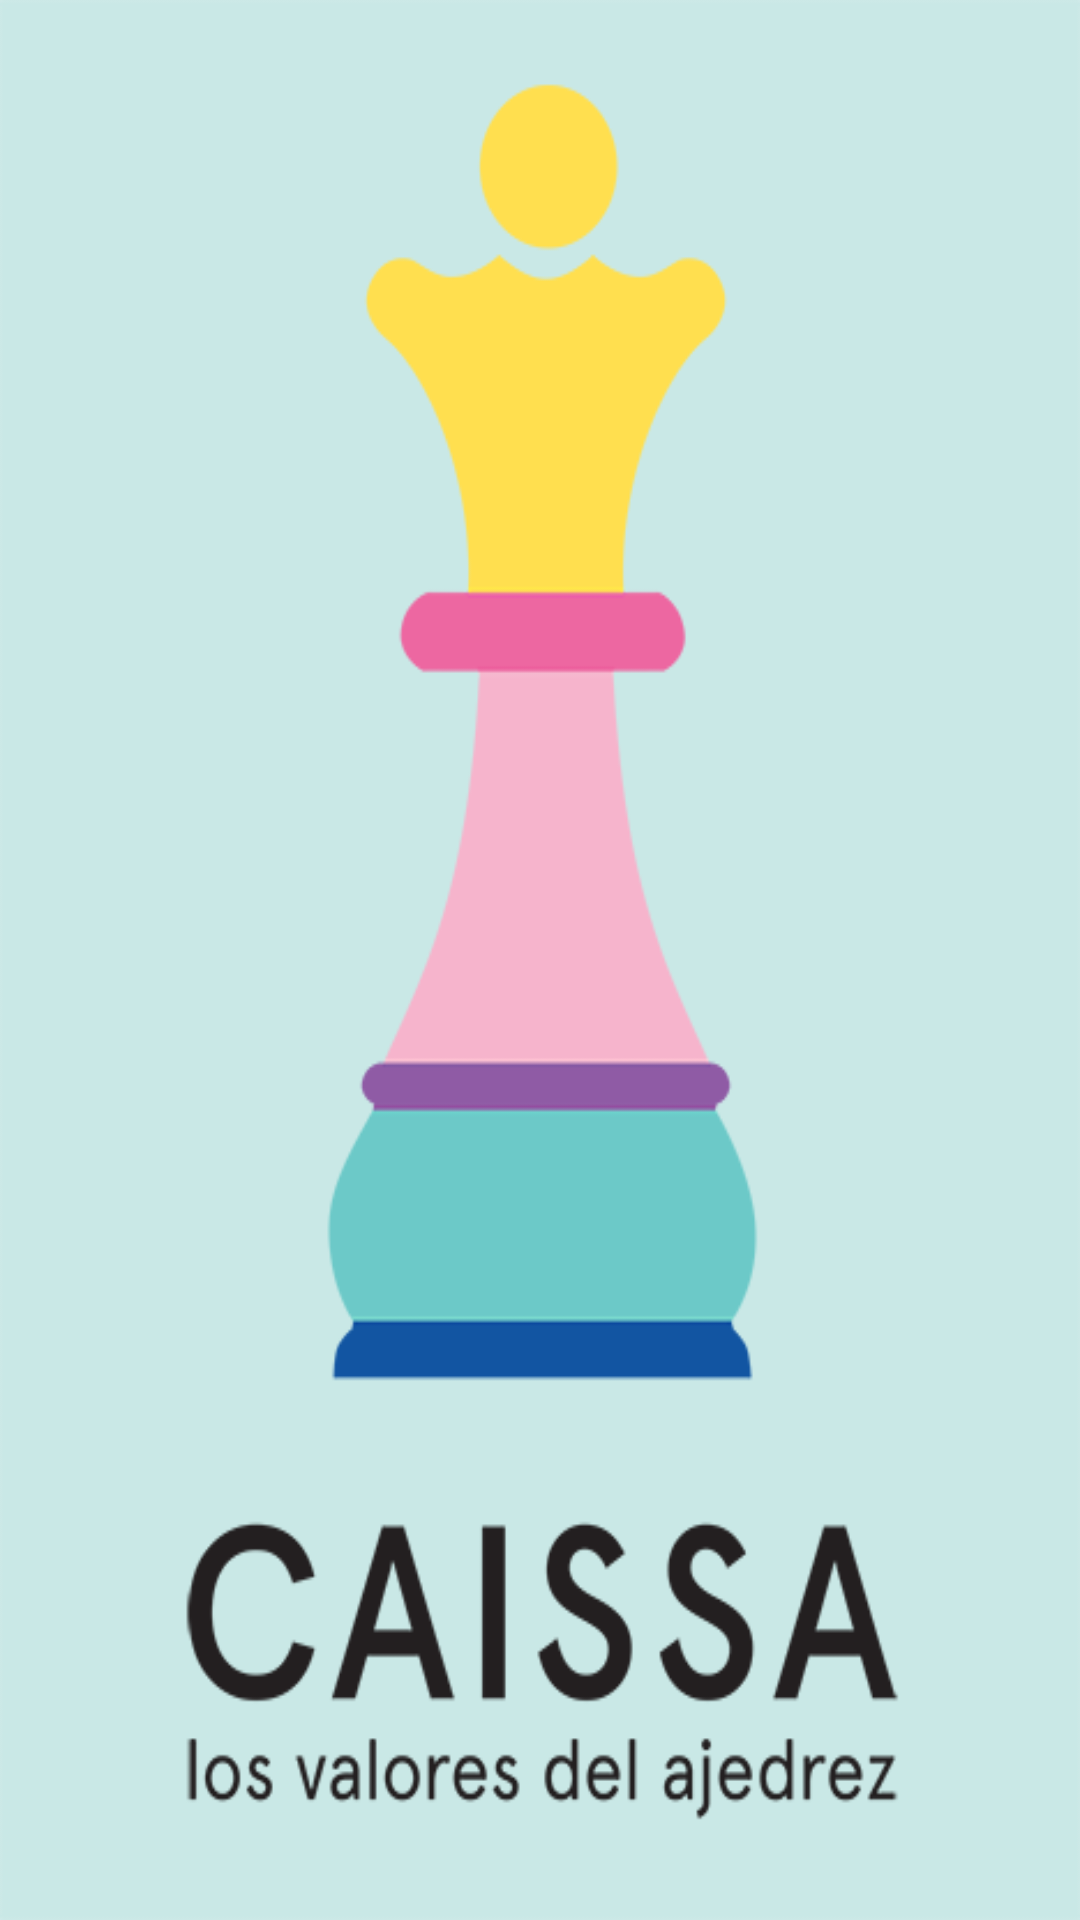

This screen was rendered from an Android layout file. Write that file and the resources it references.
<!-- AndroidManifest.xml: application theme AppTheme -->
<!-- res/layout/activity_splash_screen.xml -->
<?xml version="1.0" encoding="utf-8"?>
<android.support.constraint.ConstraintLayout xmlns:android="http://schemas.android.com/apk/res/android"
    xmlns:app="http://schemas.android.com/apk/res-auto"
    xmlns:tools="http://schemas.android.com/tools"
    android:layout_width="match_parent"
    android:layout_height="match_parent"
    tools:context="com.telefonica.first.tableroprueba.SplashScreen"
    android:padding="@dimen/fondo_altura_ajedrez"
    android:background="@drawable/caissa_principal">

    <Button
        android:id="@+id/button2"
        android:layout_width="40dp"
        android:layout_height="40dp"
        android:text=""
        android:background="@null"
        android:onClick="truco"
        app:layout_constraintRight_toRightOf="parent"
        app:layout_constraintLeft_toLeftOf="parent"
        app:layout_constraintBottom_toBottomOf="parent"
        app:layout_constraintTop_toTopOf="parent"
        app:layout_constraintHorizontal_bias="0.0"
        app:layout_constraintVertical_bias="1.0" />
</android.support.constraint.ConstraintLayout>
<!-- resources referenced by this layout -->
<resources>
  <dimen name="fondo_altura_ajedrez">10dp</dimen>
  <!-- drawable caissa_principal: png bitmap (drawable, 44943 bytes) -->
  <style name="AppTheme" parent="Theme.AppCompat.Light.DarkActionBar">
          
          <item name="colorPrimary">@color/colorPrimary</item>
          <item name="colorPrimaryDark">@color/colorPrimaryDark</item>
          <item name="colorAccent">@color/colorAccent</item>
          <item name="toolbarStyle">@style/custom_toolbar</item>
      </style>
  <color name="colorPrimary">#c9e8e6</color>
  <color name="colorPrimaryDark">#c9e8e6</color>
  <color name="colorAccent">#eb66a0</color>
  <style name="custom_toolbar" parent="@style/Widget.AppCompat.Toolbar">
          <item name="titleTextColor">#000</item>
      </style>
</resources>
